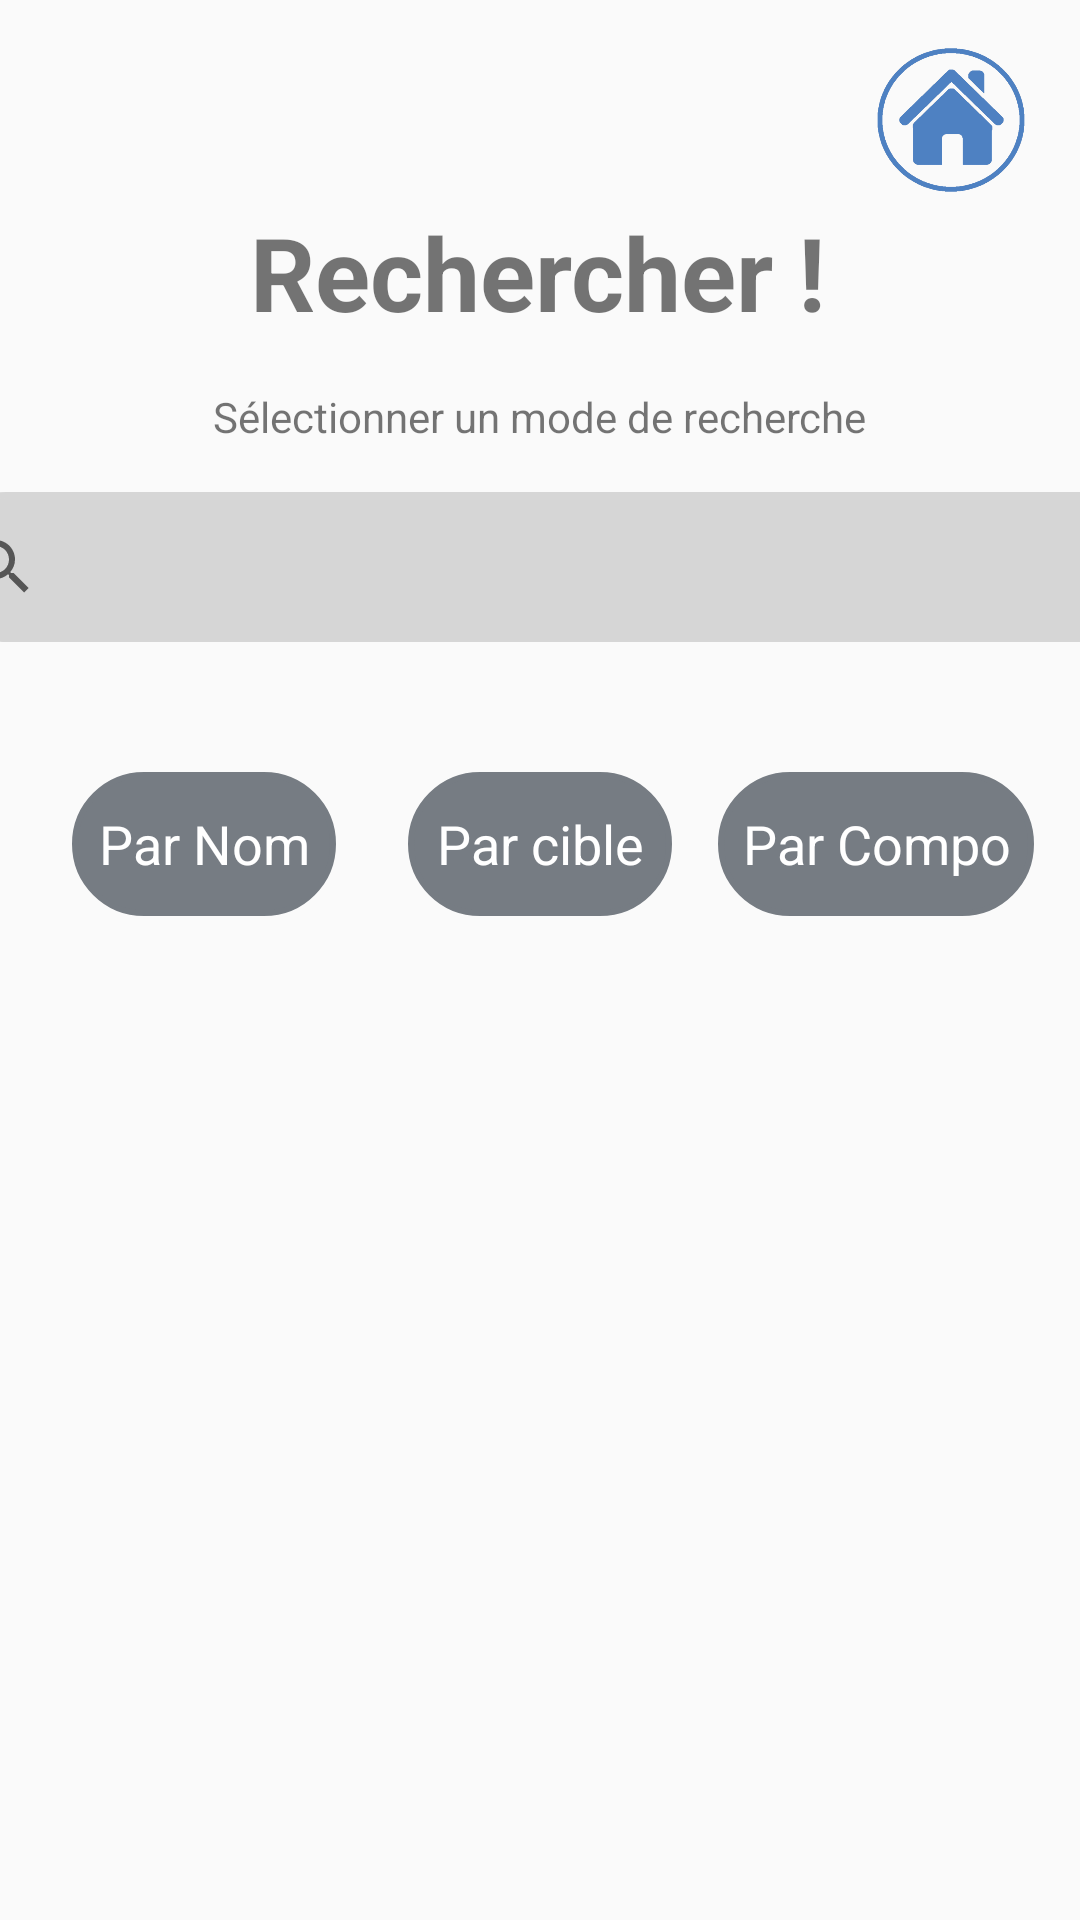

Layout XML and referenced resources for this Android screen:
<!-- AndroidManifest.xml: application theme Theme.Grimmed -->
<!-- res/layout/activity_search.xml -->
<?xml version="1.0" encoding="utf-8"?>
<android.support.constraint.ConstraintLayout xmlns:android="http://schemas.android.com/apk/res/android"
    xmlns:app="http://schemas.android.com/apk/res-auto"
    xmlns:tools="http://schemas.android.com/tools"
    android:layout_width="match_parent"
    android:layout_height="match_parent"
    tools:context=".SearchActivity">

    <ImageView
        android:id="@+id/backHome5"
        android:layout_width="54dp"
        android:layout_height="48dp"
        android:layout_marginTop="16dp"
        android:layout_marginEnd="16dp"
        app:layout_constraintEnd_toEndOf="parent"
        app:layout_constraintTop_toTopOf="parent"
        app:srcCompat="@drawable/microsoftteams_image__17_" />

    <TextView
        android:id="@+id/textView2"
        android:layout_width="wrap_content"
        android:layout_height="wrap_content"
        android:layout_marginTop="68dp"
        android:fontFamily="sans-serif"
        android:text="Rechercher !"
        android:textSize="34sp"
        android:textStyle="bold"
        app:layout_constraintEnd_toEndOf="parent"
        app:layout_constraintHorizontal_bias="0.498"
        app:layout_constraintStart_toStartOf="parent"
        app:layout_constraintTop_toTopOf="parent" />

    <SearchView
        android:id="@+id/searchView2"
        android:layout_width="407dp"
        android:layout_height="50dp"
        android:layout_marginStart="16dp"
        android:layout_marginEnd="16dp"
        android:background="@drawable/login_page"
        android:backgroundTint="#D6D6D6"
        app:layout_constraintBottom_toBottomOf="parent"
        app:layout_constraintEnd_toEndOf="parent"
        app:layout_constraintStart_toStartOf="parent"
        app:layout_constraintTop_toBottomOf="@+id/textView2"
        app:layout_constraintVertical_bias="0.106" />

    <android.support.v7.widget.RecyclerView
        android:id="@+id/recyclerSearch"
        android:layout_width="0dp"
        android:layout_height="0dp"
        android:layout_marginStart="32dp"
        android:layout_marginTop="200dp"
        android:layout_marginEnd="32dp"
        app:layout_constraintBottom_toBottomOf="parent"
        app:layout_constraintEnd_toEndOf="parent"
        app:layout_constraintHorizontal_bias="0.44"
        app:layout_constraintStart_toStartOf="parent"
        app:layout_constraintTop_toBottomOf="@+id/textView" />

    <Button
        android:id="@+id/buttonCible"
        android:layout_width="wrap_content"
        android:layout_height="wrap_content"
        android:background="@drawable/login_page"
        android:backgroundTint="@color/boutons"
        android:gravity="center"
        android:padding="8dp"
        android:text="Par cible"
        android:textAppearance="?android:attr/textAppearanceMedium"
        android:textColor="@android:color/white"
        app:layout_constraintBottom_toTopOf="@+id/recyclerSearch"
        app:layout_constraintEnd_toEndOf="parent"
        app:layout_constraintStart_toStartOf="parent"
        app:layout_constraintTop_toBottomOf="@+id/searchView2" />

    <Button
        android:id="@+id/buttonNom"
        android:layout_width="wrap_content"
        android:layout_height="wrap_content"
        android:background="@drawable/login_page"
        android:backgroundTint="@color/boutons"
        android:gravity="center"
        android:padding="8dp"
        android:text="Par Nom"
        android:textAppearance="?android:attr/textAppearanceMedium"
        android:textColor="@android:color/white"
        app:layout_constraintBottom_toTopOf="@+id/recyclerSearch"
        app:layout_constraintEnd_toStartOf="@+id/buttonCible"
        app:layout_constraintStart_toStartOf="parent"
        app:layout_constraintTop_toBottomOf="@+id/searchView2" />

    <Button
        android:id="@+id/buttonCompo"
        android:layout_width="wrap_content"
        android:layout_height="wrap_content"
        android:background="@drawable/login_page"
        android:backgroundTint="@color/boutons"
        android:gravity="center"
        android:padding="8dp"
        android:text="Par Compo"
        android:textAppearance="?android:attr/textAppearanceMedium"
        android:textColor="@android:color/white"
        app:layout_constraintBottom_toTopOf="@+id/recyclerSearch"
        app:layout_constraintEnd_toEndOf="parent"
        app:layout_constraintStart_toEndOf="@+id/buttonCible"
        app:layout_constraintTop_toBottomOf="@+id/searchView2" />

    <TextView
        android:id="@+id/textView"
        android:layout_width="wrap_content"
        android:layout_height="wrap_content"
        android:text="Sélectionner un mode de recherche"
        app:layout_constraintBottom_toTopOf="@+id/searchView2"
        app:layout_constraintEnd_toEndOf="parent"
        app:layout_constraintStart_toStartOf="parent"
        app:layout_constraintTop_toBottomOf="@+id/textView2" />
</android.support.constraint.ConstraintLayout>
<!-- resources referenced by this layout -->
<resources>
  <color name="boutons">#767C83</color>
  <!-- drawable login_page (drawable) -->
  <?xml version="1.0" encoding="utf-8"?>
  <shape xmlns:android="http://schemas.android.com/apk/res/android">
      <stroke android:color="@color/log" android:width="2dp"/>
      <corners android:radius="40dp"/>
  </shape>
  <!-- drawable microsoftteams_image__17_: png bitmap (drawable, 53175 bytes) -->
  <style name="Theme.Grimmed" parent="Theme.AppCompat.Light.DarkActionBar">
          
          <item name="colorPrimary">@color/blue</item>
          <item name="colorPrimaryDark">@color/blue</item>
          <item name="colorAccent">@color/blue</item>
          
      </style>
  <color name="log">#A4D0F3</color>
  <color name="blue">#3C6CA6</color>
</resources>
